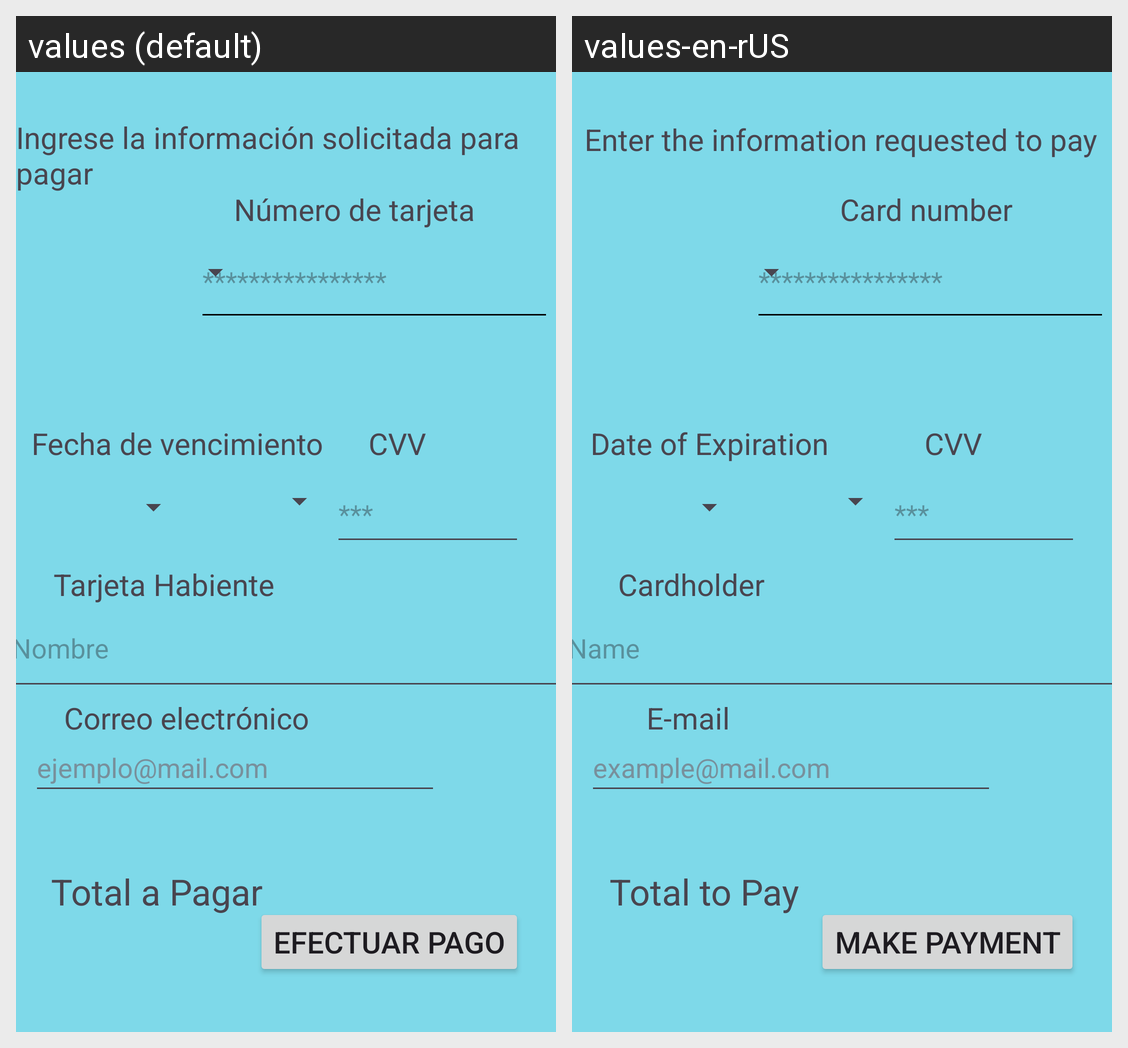

The Android screen above is rendered under two locales of the same app. Produce the string resources it draws, with the default and per-locale values.
Android screen res/layout/activity_pago_pr.xml rendered under 2 locales, left to right: values (default), values-en-rUS. Device: Nexus 5 (rendered at 1080×1920; each locale shown at half size, 540×960, under a caption strip naming it); theme Theme.CMPR1.
Strings drawn on this screen, with the default value and each locale's value (text and hints the layout hard-codes, and strings that could not be matched under every locale, appear in the picture but are not listed):

pg_desc
  values: Ingrese la información solicitada para pagar
  values-en-rUS: Enter the information requested to pay

pg_efpago
  values: Efectuar Pago
  values-en-rUS: Make Payment

hint_nums
  values: ****************
  values-en-rUS: ****************

hint_cvv
  values: ***
  values-en-rUS: ***

pg_numtj
  values: Número de tarjeta
  values-en-rUS: Card number

pg_date
  values: Fecha de vencimiento
  values-en-rUS: Date of Expiration

pg_cvv
  values: CVV
  values-en-rUS: CVV

pg_tjnom
  values: Tarjeta Habiente
  values-en-rUS: Cardholder

pg_correo
  values: Correo electrónico
  values-en-rUS: E-mail

hint_nombre
  values: Nombre
  values-en-rUS: Name

pg_total
  values: Total a Pagar
  values-en-rUS: Total to Pay

pg_correo_hint
  values: ejemplo@mail.com
  values-en-rUS: example@mail.com
